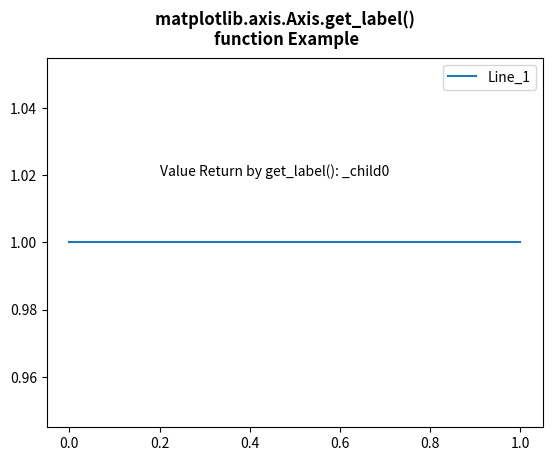

Write the Python code that produced this figure.
# Implementation of matplotlib function
from matplotlib.axis import Axis
import matplotlib.pyplot as plt

fig, ax = plt.subplots()

x = [0, 1]
y = [1, 1]
line, = ax.plot(x, y)

ax.legend(("Line_1",))

ax.text(0.2, 1.02, "Value Return by get_label()\
: " + str(line.get_label()))

fig.suptitle("""matplotlib.axis.Axis.get_label() 
function Example\n""", fontweight="bold")

plt.show()
